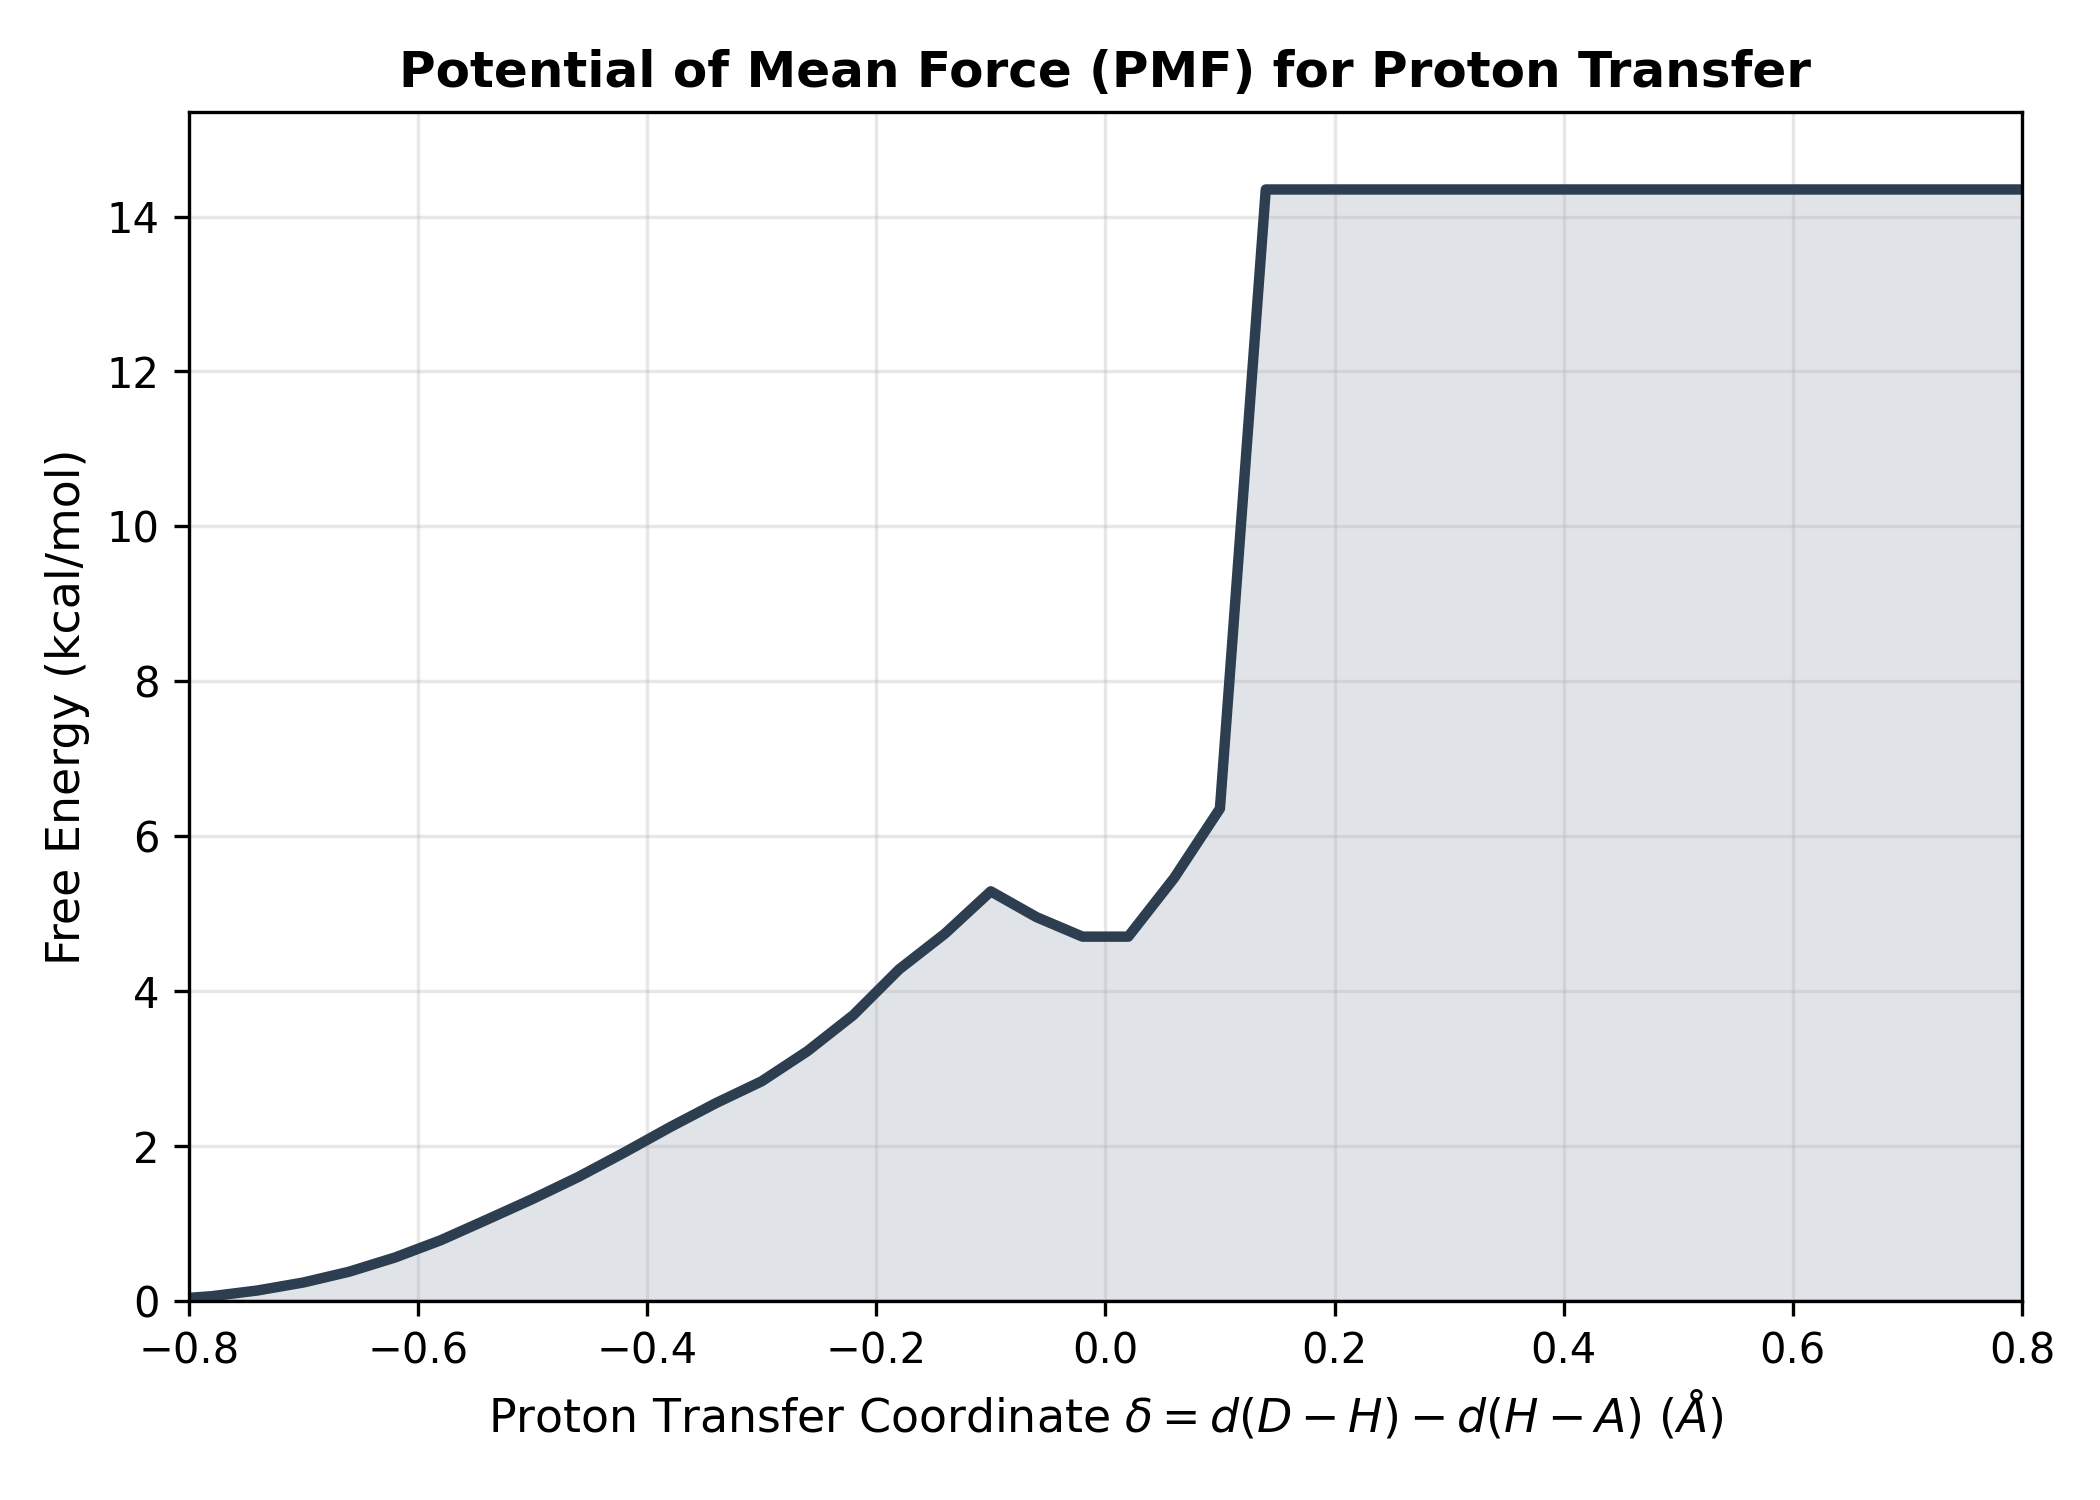

Values plotted in this chart, from the file beside it:
Delta_A, Free_Energy_kcal_mol
-0.98, 0.06125
-0.94, 0.02679
-0.9, 0.004617
-0.86, 0.0
-0.82, 0.02153
-0.78, 0.06405
-0.74, 0.1378
-0.7, 0.2408
-0.66, 0.3802
-0.62, 0.5634
-0.58, 0.7868
-0.54, 1.051
-0.5, 1.318
-0.46, 1.603
-0.42, 1.917
-0.38, 2.245
-0.34, 2.555
-0.3, 2.838
-0.26, 3.227
-0.22, 3.692
-0.18, 4.283
-0.14, 4.744
-0.1, 5.29
-0.06, 4.956
-0.02, 4.705
0.02, 4.705
0.06, 5.462
0.1, 6.358
0.14, 14.35
0.18, 14.35
0.22, 14.35
0.26, 14.35
0.3, 14.35
0.34, 14.35
0.38, 14.35
0.42, 14.35
0.46, 14.35
0.5, 14.35
0.54, 14.35
0.58, 14.35
0.62, 14.35
0.66, 14.35
0.7, 14.35
0.74, 14.35
0.78, 14.35
0.82, 14.35
0.86, 14.35
0.9, 14.35
0.94, 14.35
0.98, 14.35
